4-way image classification set "cnn_board" from GitHub (DustinCarrion/TicTacToeAgent); label vocabulary: board, no board 1, no board 2, no board 3.

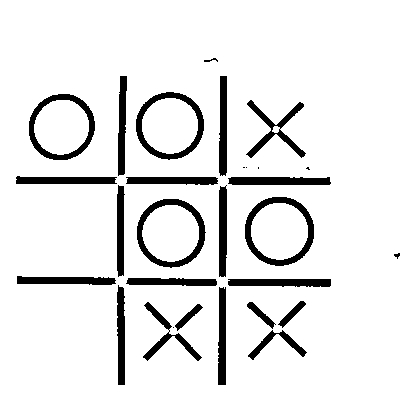
Label: board

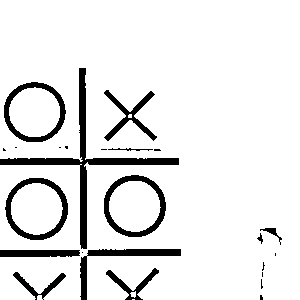
Label: no board 1

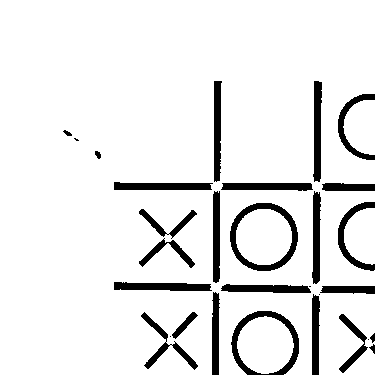
Label: no board 3

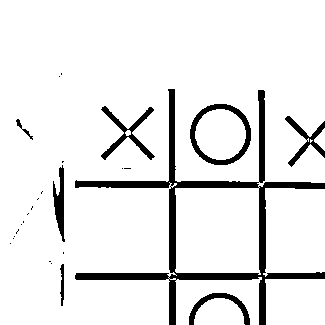
Label: no board 2

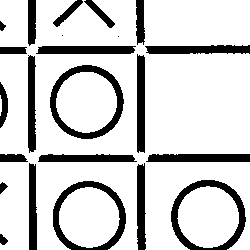
Label: no board 3

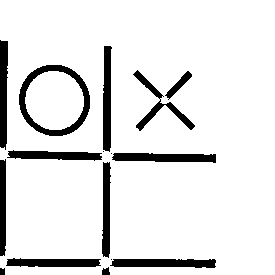
Label: no board 1
